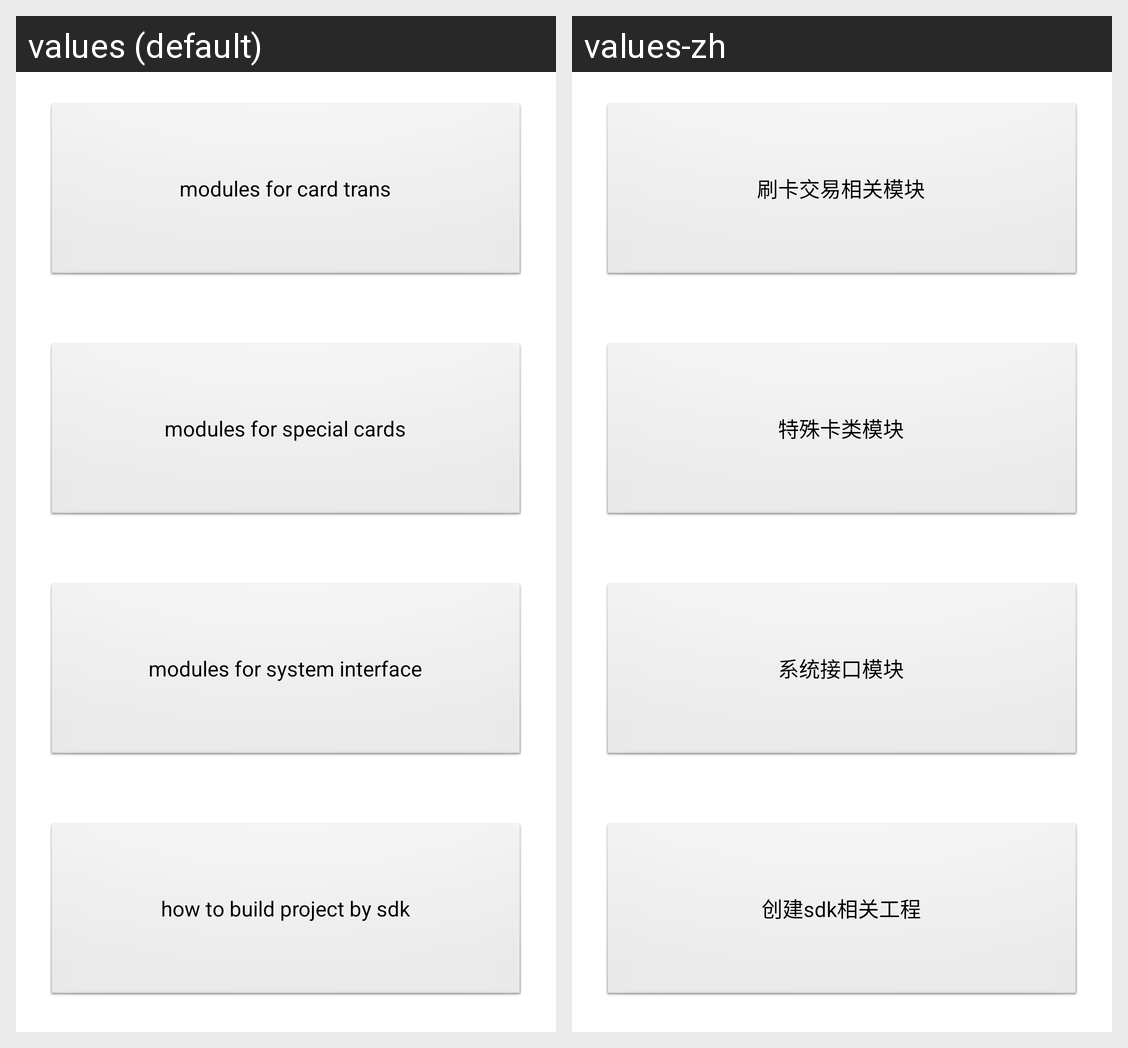

The same Android screen rendered under two of its app's locales, left to right. List the strings drawn on it with the default value and each locale's translation.
Android screen res/layout/activity_menu.xml rendered under 2 locales, left to right: values (default), values-zh. Device: Nexus 5 (rendered at 1080×1920; each locale shown at half size, 540×960, under a caption strip naming it); theme AppTheme.
Strings drawn on this screen, with the default value and each locale's value (text and hints the layout hard-codes, and strings that could not be matched under every locale, appear in the picture but are not listed):

transModule
  values: modules for card trans
  values-zh: 刷卡交易相关模块

specialCardsModule
  values: modules for special cards
  values-zh: 特殊卡类模块

systemModule
  values: modules for system interface
  values-zh: 系统接口模块

buildProject
  values: how to build project by sdk
  values-zh: 创建sdk相关工程
